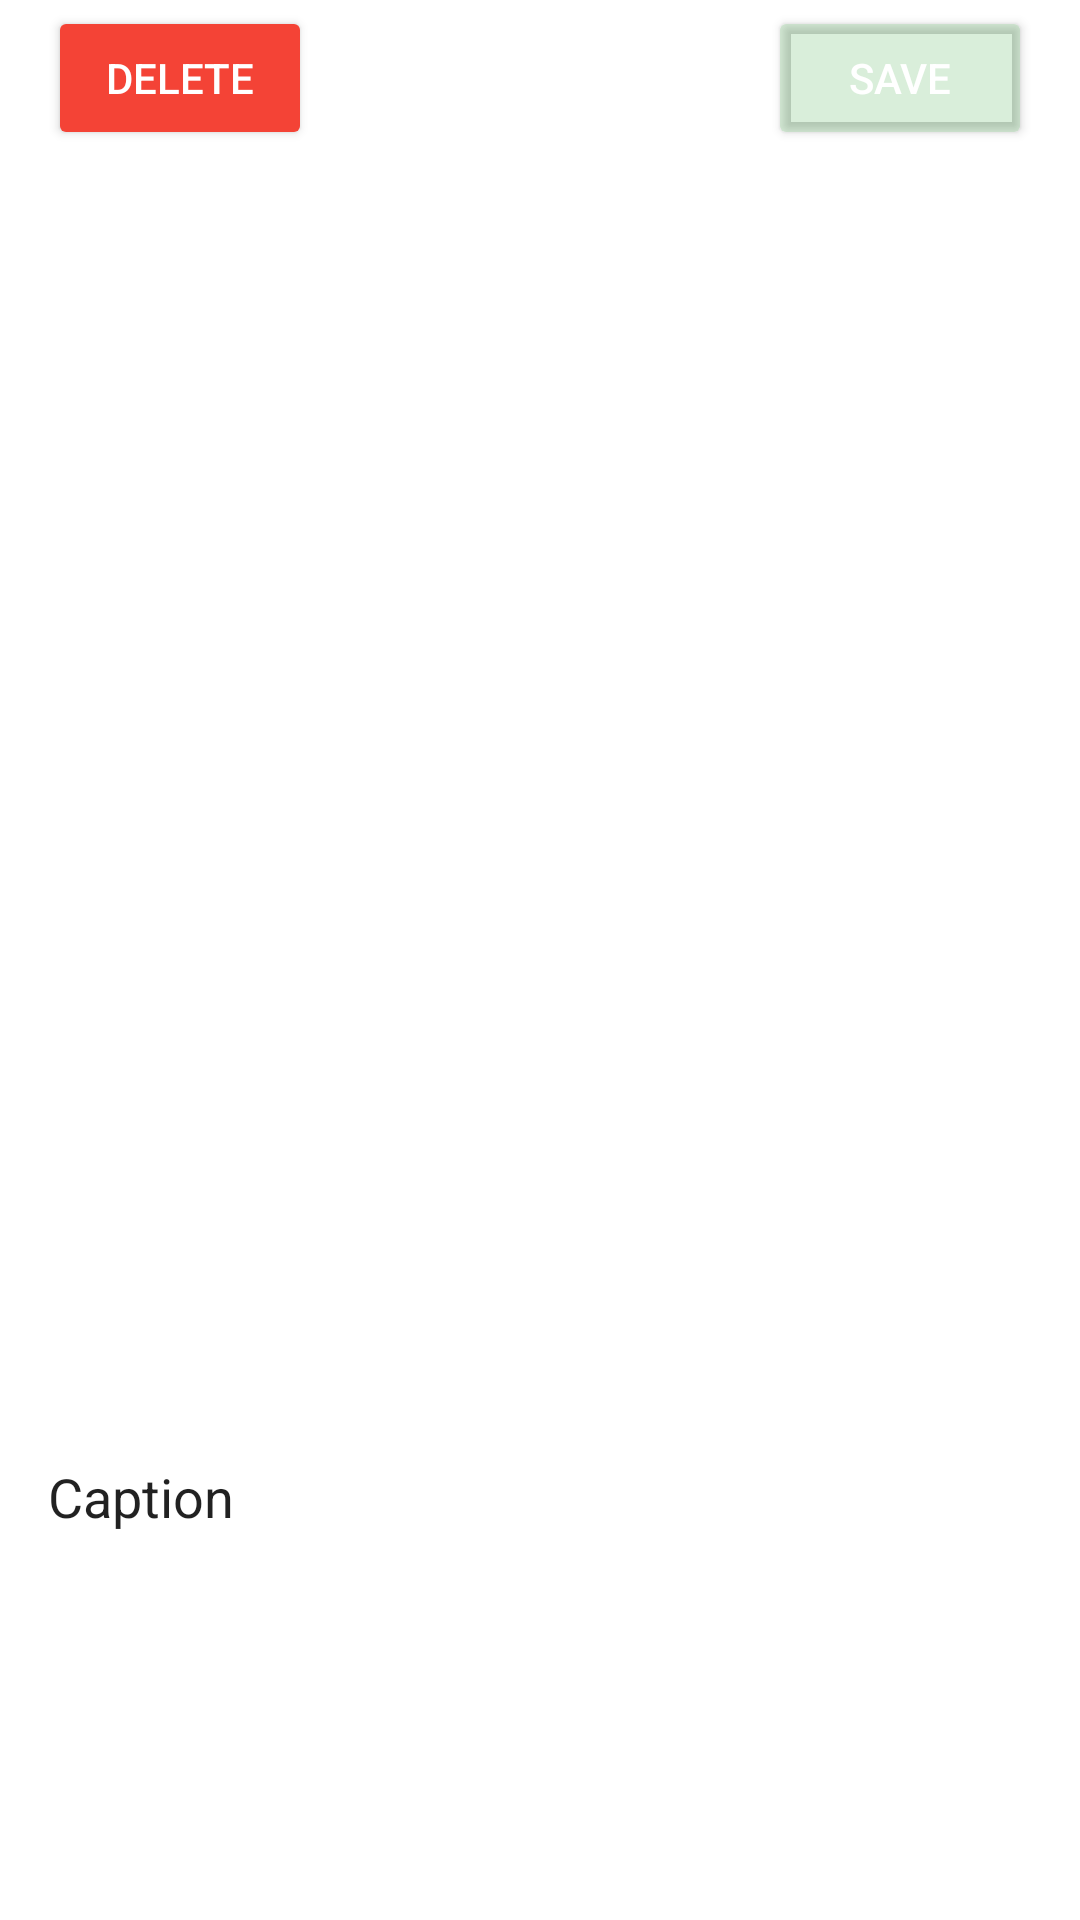

This screen was rendered from an Android layout file. Write that file and the resources it references.
<!-- AndroidManifest.xml: application theme Theme.GunplaMachineProject -->
<!-- res/layout/activity_view_post_details.xml -->
<?xml version="1.0" encoding="utf-8"?>
<androidx.constraintlayout.widget.ConstraintLayout xmlns:android="http://schemas.android.com/apk/res/android"
    xmlns:app="http://schemas.android.com/apk/res-auto"
    xmlns:tools="http://schemas.android.com/tools"
    android:id="@+id/ConstraintLayout"
    android:layout_width="match_parent"
    android:layout_height="match_parent"
    tools:context="s13.mobdeve.gunplamp.ViewPostDetails">

    <RelativeLayout
        android:id="@+id/rl"
        android:layout_width="match_parent"
        android:layout_height="85dp"
        android:gravity="center"
        android:orientation="horizontal"
        android:paddingStart="16dp"
        android:paddingEnd="16dp"
        app:layout_constraintBottom_toTopOf="@+id/iv_image"
        app:layout_constraintEnd_toEndOf="parent"
        app:layout_constraintHorizontal_bias="1.0"
        app:layout_constraintStart_toStartOf="parent"
        app:layout_constraintTop_toTopOf="parent">

        <Button
            android:id="@+id/btn_delete"
            android:layout_width="wrap_content"
            android:layout_height="wrap_content"
            android:backgroundTint="#F44336"
            android:text="Delete"
            android:textColor="#FFFFFF" />

        <Button
            android:id="@+id/btn_save"
            android:layout_width="wrap_content"
            android:layout_height="wrap_content"
            android:layout_alignParentEnd="true"
            android:layout_alignParentBottom="false"
            android:backgroundTint="#364CAF50"
            android:text="Save"
            android:textColor="#FFFFFF" />
    </RelativeLayout>

    <ImageView
        android:id="@+id/iv_image"
        android:layout_width="match_parent"
        android:layout_height="400dp"
        android:layout_marginBottom="8dp"
        android:maxHeight="450dp"
        app:layout_constraintBottom_toTopOf="@+id/et_editCaption"
        app:layout_constraintEnd_toEndOf="parent"
        app:layout_constraintHorizontal_bias="0.0"
        app:layout_constraintStart_toStartOf="parent"
        app:layout_constraintTop_toBottomOf="@+id/rl"
        tools:srcCompat="@tools:sample/backgrounds/scenic" />

    <EditText
        android:id="@+id/et_editCaption"
        android:layout_width="match_parent"
        android:layout_height="180dp"
        android:ems="10"
        android:gravity="left"
        android:inputType="textMultiLine"
        android:maxLength="200"
        android:paddingStart="16dp"
        android:paddingEnd="16dp"
        android:text="Caption"
        app:layout_constraintBottom_toBottomOf="parent"
        app:layout_constraintEnd_toEndOf="parent"
        app:layout_constraintStart_toStartOf="parent"
        app:layout_constraintTop_toBottomOf="@+id/iv_image" />
</androidx.constraintlayout.widget.ConstraintLayout>
<!-- resources referenced by this layout -->
<resources>
  <style name="Theme.GunplaMachineProject" parent="Theme.MaterialComponents.DayNight.DarkActionBar">
          
          <item name="colorPrimary">@color/black</item>
          <item name="colorPrimaryVariant">@color/purple_700</item>
          <item name="colorOnPrimary">@color/white</item>
          
          <item name="colorSecondary">@color/teal_200</item>
          <item name="colorSecondaryVariant">@color/teal_700</item>
          <item name="colorOnSecondary">@color/black</item>
          
          <item name="android:statusBarColor">?attr/colorPrimaryVariant</item>
          
      </style>
  <!-- not gathered from this repository: default colours our renderer supplied (Android Studio template values) -->
  <color name="purple_700">#FF3700B3</color>
  <color name="teal_200">#FF03DAC5</color>
  <color name="teal_700">#FF018786</color>
  <color name="black">#FF000000</color>
  <color name="white">#FFFFFFFF</color>
</resources>
